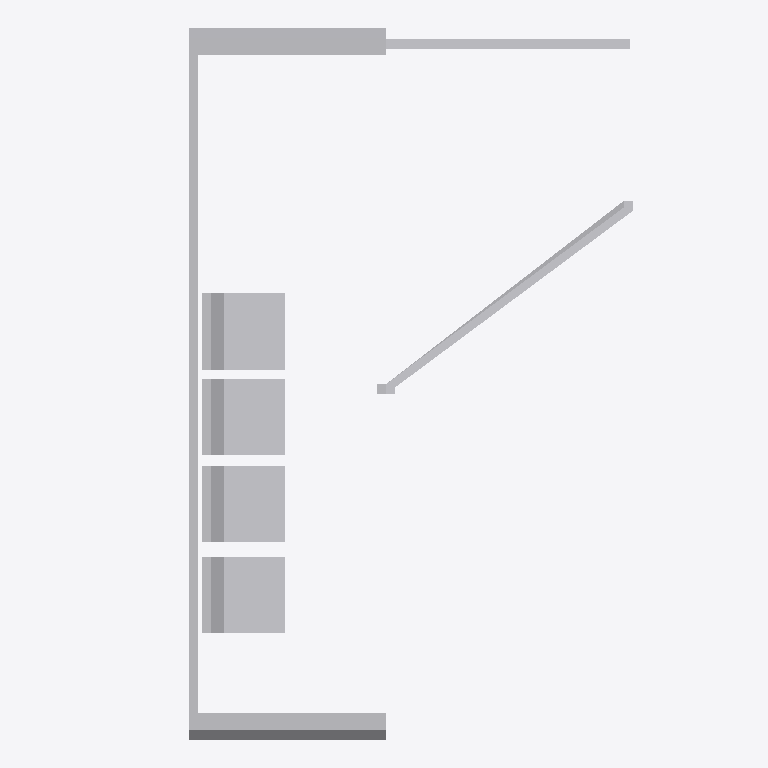
Plan cut of the same IFC building model at storey 'Level 2' (level 1.85 m, cut at 3.25 m), seen from above with north up, elements coloured by IFC class (only those large enough to see are counted): 18 other elements (light grey). Cut surfaces are drawn darker.
Extent 13.0 m × 18.6 m × 11.0 m (x, y, z). Storeys (3): Level 1 at -0.55 m; Level 2 at 1.85 m; Level 3 at 7.95 m. Elements (156): 156 IfcBuildingElementProxy.

HEADER;
FILE_DESCRIPTION(('ViewDefinition [ReferenceView_V1.2]'),'2;1');
FILE_NAME('CAPSTONE.ifc','2026-11-06T07:32:28',(''),('Innerscene'),'Innerscene 3D Viewer','Innerscene 3D Viewer','');
FILE_SCHEMA(('IFC4'));
ENDSEC;
DATA;
#16=IFCPROJECT('2vf4ngHpPDF9xCJRR_VFIq',#5,'CAPSTONE',$,$,$,$,(#14),#10);
#18=IFCSITE('0C9WDwiBH4LB0Nj_OYtR5C',#5,'Site',$,$,#17,$,$,.ELEMENT.,$,$,$,$,$);
#20=IFCBUILDING('3Wfq9P4mn2gxocdBrUUaUJ',#5,'Building',$,$,#19,$,$,.ELEMENT.,$,$,$);
#24=IFCBUILDINGSTOREY('3Hoa6QW_vC0Awyw$wc5eRe',#5,'Level 1',$,$,#23,$,$,.ELEMENT.,-550.0);
#28=IFCBUILDINGSTOREY('3IoaCjXEvDaw_yxP6d5eXx',#5,'Level 2',$,$,#27,$,$,.ELEMENT.,1850.0);
#32=IFCBUILDINGSTOREY('3FoZvqXUvF9goywDYe5eeE',#5,'Level 3',$,$,#31,$,$,.ELEMENT.,7950.0);
#443=IFCBUILDINGELEMENTPROXY('2FiZtZagH9rPken_SXo5rz',#5,'Collection 68',$,'Collection',#438,#442,$,.NOTDEFINED.);
#395=IFCBUILDINGELEMENTPROXY('0Lhpy_bAf8m9ccXYgJpyou',#5,'Collection 60',$,'Collection',#390,#394,$,.NOTDEFINED.);
#371=IFCBUILDINGELEMENTPROXY('0HhpZoeAfBf8scSqQFpyPi',#5,'Collection 56',$,'Collection',#366,#370,$,.NOTDEFINED.);
#293=IFCBUILDINGELEMENTPROXY('0AhEzMbQXBl8waDa8apDza',#5,'Collection 43',$,'Collection',#288,#292,$,.NOTDEFINED.);
#149=IFCBUILDINGELEMENTPROXY('2UkH55dRL4HvASjqaSsPw$',#5,'Collection 19',$,'Collection',#144,#148,$,.NOTDEFINED.);
#221=IFCBUILDINGELEMENTPROXY('0IlaKFAR10VOQX8PEOr575',#5,'Collection 31',$,'Collection',#216,#220,$,.NOTDEFINED.);
#257=IFCBUILDINGELEMENTPROXY('0Gla7f8x172uoXAmMIr4XJ',#5,'Collection 37',$,'Collection',#252,#256,$,.NOTDEFINED.);
#953=IFCBUILDINGELEMENTPROXY('1YNL0ahvz0neNFu7Xjd0r_',#5,'Collection 153',$,'Collection',#948,#952,$,.NOTDEFINED.);
#947=IFCBUILDINGELEMENTPROXY('1bNLJThfzFCuZFvJ5id0lh',#5,'Collection 152',$,'Collection',#942,#946,$,.NOTDEFINED.);
#287=IFCBUILDINGELEMENTPROXY('09hEt3cAX0TOsaDAydpEGT',#5,'Collection 42',$,'Collection',#282,#286,$,.NOTDEFINED.);
#143=IFCBUILDINGELEMENTPROXY('2VkHBOahL2zfkSnNGXsQQU',#5,'Collection 18',$,'Collection',#138,#142,$,.NOTDEFINED.);
#215=IFCBUILDINGELEMENTPROXY('0Ll0in7ArDRvcV0EMRqXVd',#5,'Collection 30',$,'Collection',#210,#214,$,.NOTDEFINED.);
#251=IFCBUILDINGELEMENTPROXY('0DlZqm9B18decX9aoJr4dc',#5,'Collection 36',$,'Collection',#246,#250,$,.NOTDEFINED.);
#41=IFCBUILDINGELEMENTPROXY('0GhyTi0Kr1Ch8EMtYCKTWA',#5,'Collection 1',$,'Collection',#36,#40,$,.NOTDEFINED.);
#47=IFCBUILDINGELEMENTPROXY('0HhyZ$0ar2nRCENGkDKTcT',#5,'Collection 2',$,'Collection',#42,#46,$,.NOTDEFINED.);
#101=IFCBUILDINGELEMENTPROXY('2ckHtTbRL7hvgSm_4asQjN',#5,'Collection 11',$,'Collection',#96,#100,$,.NOTDEFINED.);
#107=IFCBUILDINGELEMENTPROXY('2bkHnAbBL679cSmauZsQd4',#5,'Collection 12',$,'Collection',#102,#106,$,.NOTDEFINED.);
#929=IFCBUILDINGELEMENTPROXY('3IO3yBkw52GONI7m$fdmz9',#5,'Collection 149',$,'Collection',#924,#928,$,.NOTDEFINED.);
ENDSEC;
